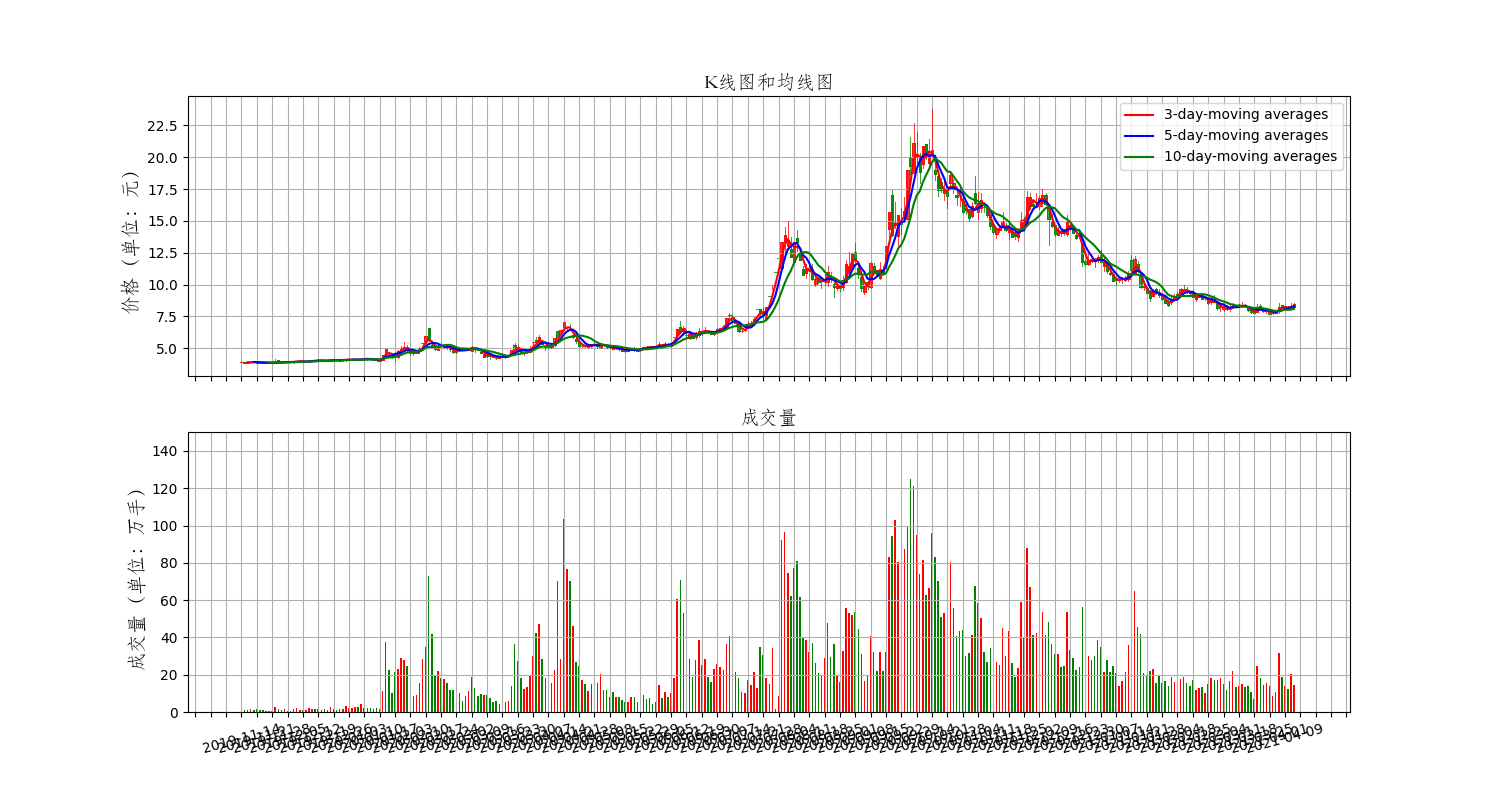

Source data for this figure (header and first rows):
Date, High, Low, Open, Close, Volume, Adj Close
2019-11-14, 3.97, 3.9, 3.9, 3.95, 543063, 3.95
2019-11-15, 3.95, 3.88, 3.95, 3.88, 1323400, 3.88
2019-11-18, 3.94, 3.86, 3.88, 3.91, 1279267, 3.91
2019-11-19, 3.99, 3.86, 3.9, 3.96, 1735439, 3.96
2019-11-20, 3.99, 3.9, 3.96, 3.91, 936488, 3.91
2019-11-21, 3.93, 3.84, 3.93, 3.89, 1796784, 3.89
2019-11-22, 3.91, 3.86, 3.89, 3.88, 1314336, 3.88
2019-11-25, 3.9, 3.83, 3.9, 3.85, 919300, 3.85
2019-11-26, 3.88, 3.84, 3.86, 3.87, 585500, 3.87
2019-11-27, 3.87, 3.83, 3.86, 3.86, 539398, 3.86
2019-11-28, 3.88, 3.84, 3.87, 3.88, 627294, 3.88
2019-11-29, 4.15, 3.88, 3.89, 3.93, 2483905, 3.93
2019-12-02, 4.05, 3.89, 4.05, 3.91, 1384725, 3.91
2019-12-03, 3.92, 3.87, 3.91, 3.91, 845428, 3.91
2019-12-04, 3.95, 3.88, 3.9, 3.93, 1391023, 3.93
2019-12-05, 3.95, 3.91, 3.94, 3.93, 667991, 3.93
2019-12-06, 3.98, 3.91, 3.97, 3.93, 729316, 3.93
2019-12-09, 3.96, 3.89, 3.93, 3.95, 1394393, 3.95
2019-12-10, 4.01, 3.91, 3.93, 4.01, 1905758, 4.01
2019-12-11, 4.03, 3.97, 4.01, 4.01, 1126805, 4.01
2019-12-12, 4.01, 3.93, 4.01, 3.93, 1170300, 3.93
2019-12-13, 3.97, 3.9, 3.96, 3.96, 984906, 3.96
2019-12-16, 4.03, 3.95, 3.96, 4.0, 2009651, 4.0
2019-12-17, 4.06, 3.98, 4.01, 4.05, 1675828, 4.05
2019-12-18, 4.08, 4.03, 4.06, 4.04, 1469692, 4.04
2019-12-19, 4.1, 4.03, 4.03, 4.09, 1652059, 4.09
2019-12-20, 4.1, 4.02, 4.1, 4.02, 1063490, 4.02
2019-12-23, 4.05, 3.97, 4.02, 3.99, 1382398, 3.99
2019-12-24, 4.07, 3.97, 3.99, 4.06, 1286984, 4.06
2019-12-25, 4.14, 4.0, 4.08, 4.09, 2697645, 4.09
2019-12-26, 4.1, 4.05, 4.09, 4.09, 1417775, 4.09
2019-12-27, 4.13, 4.06, 4.1, 4.08, 1262235, 4.08
2019-12-30, 4.09, 4.02, 4.04, 4.07, 1473787, 4.07
2019-12-31, 4.11, 4.02, 4.09, 4.09, 1428446, 4.09
2020-01-02, 4.13, 4.02, 4.13, 4.13, 3137909, 4.13
2020-01-03, 4.15, 4.1, 4.12, 4.12, 2200157, 4.12
2020-01-06, 4.15, 4.06, 4.11, 4.11, 2296971, 4.11
2020-01-07, 4.15, 4.1, 4.12, 4.15, 2710943, 4.15
2020-01-08, 4.15, 4.06, 4.14, 4.08, 2436613, 4.08
2020-01-09, 4.2, 4.08, 4.1, 4.18, 4221281, 4.18
2020-01-10, 4.22, 4.15, 4.17, 4.17, 1960721, 4.17
2020-01-13, 4.22, 4.1, 4.17, 4.2, 2038620, 4.2
2020-01-14, 4.24, 4.12, 4.2, 4.14, 2209596, 4.14
2020-01-15, 4.16, 4.09, 4.15, 4.11, 1736196, 4.11
2020-01-16, 4.13, 4.04, 4.1, 4.05, 2261431, 4.05
2020-01-17, 4.11, 4.04, 4.04, 4.07, 1769281, 4.07
2020-01-20, 4.48, 4.08, 4.08, 4.48, 11049943, 4.48
2020-01-21, 4.93, 4.6, 4.6, 4.93, 37337983, 4.93
2020-01-22, 4.69, 4.44, 4.51, 4.47, 22438935, 4.47
2020-01-23, 4.52, 4.21, 4.39, 4.33, 10018274, 4.33
2020-02-03, 4.74, 3.99, 4.63, 4.51, 21452175, 4.51
2020-02-04, 4.9, 4.23, 4.36, 4.83, 23176678, 4.83
2020-02-05, 5.19, 4.69, 4.88, 5.06, 28804519, 5.06
2020-02-06, 5.46, 4.91, 4.92, 5.14, 27987203, 5.14
2020-02-07, 5.28, 4.68, 5.14, 4.86, 24415727, 4.86
2020-02-10, 4.85, 4.51, 4.84, 4.65, 13549216, 4.65
2020-02-11, 4.69, 4.51, 4.69, 4.66, 8750528, 4.66
2020-02-12, 4.73, 4.6, 4.64, 4.72, 9029861, 4.72
2020-02-13, 5.1, 4.6, 4.76, 4.94, 15646726, 4.94
2020-02-14, 5.43, 5.34, 5.43, 5.43, 28632209, 5.43
... 284 more rows
